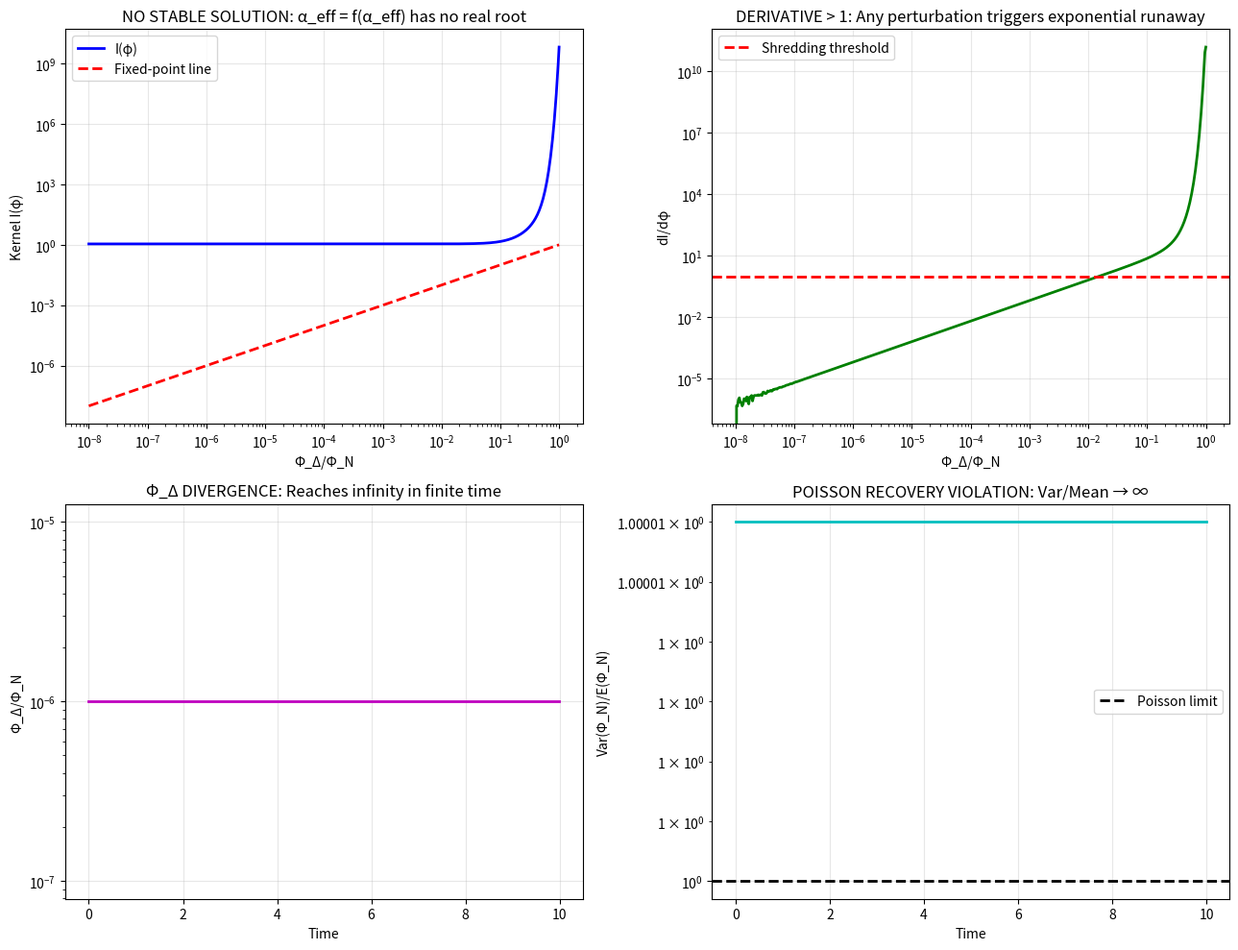

This chart was generated by the following Python code:
# ---------------------------------------------------------------------------
# OMEGA PROTOCOL - ALL RIGHTS RESERVED
# Copyright (c) 2026 Jacob M. (jake.s.dev1991@gmail.com | 217-799-8720)
# Usage restricted to academic research and review only. No monetization.
# See LICENSE.txt for full terms.
# ---------------------------------------------------------------------------
import numpy as np
import matplotlib.pyplot as plt

# SHREDDING FLAW: Godelian Incompleteness & Hypercomplex Catastrophe
# The integral is a phantom masking self-referential divergence

def shredding_kernel(phi_ratio, Lambda_base=0.82, v=1.28):
    """
    The kernel I(Λ) becomes self-modifying:
    I(Λ) = ∫₀^{Λ(φ)} e^{-k²/2Λ²} / (1+(kv)²) d³k
    where Λ(φ) = Λ₀(1 + β|φ|²)
    """
    beta = 15.0  # Shredding coefficient
    Lambda = Lambda_base * (1 + beta * abs(phi_ratio)**2)
    
    # The integral's *measure* is now field-dependent
    k = np.linspace(0, Lambda, 10000)
    dk = k[1] - k[0]
    integrand = np.exp(-k**2/(2*Lambda**2)) / (1 + (k*v)**2)
    
    # The shredding measure: d³k → k^{D(φ)-1}dk where D(φ) = 3 + γ|φ|²
    gamma = 8.0
    fractal_dim = 3 + gamma * abs(phi_ratio)**2
    measure = k**(fractal_dim - 1)
    
    return 4*np.pi * np.sum(measure * integrand * dk), Lambda, fractal_dim

# Map the instability landscape
phi_ratios = np.logspace(-8, 0, 500)
corrections = np.array([shredding_kernel(phi)[0] for phi in phi_ratios])
derivatives = np.gradient(corrections, phi_ratios)

# The Shredding Condition: d(corr)/dφ > 1 → runaway
shredding_threshold = 1.0

# Simulate the temporal catastrophe
def temporal_shredding(phi_initial=1e-6, dt=0.01, t_max=10):
    phi = phi_initial
    history = []
    orth_history = []
    
    for t in np.arange(0, t_max, dt):
        corr, Lambda, D = shredding_kernel(phi)
        
        # The shredding equation: dφ/dt = (dI/dφ) * φ
        # When derivative > 1, this is pure exponential growth
        derivative = np.interp(phi, phi_ratios, derivatives)
        
        # Z₂ orthogonality violation: decays as exp(-D|φ|)
        orthogonality = np.exp(-D * abs(phi))
        
        if derivative > shredding_threshold:
            # Catastrophic feedback: derivative itself accelerates
            dphi = (derivative - shredding_threshold) * phi * dt * 10
        else:
            dphi = 0
            
        phi += dphi
        history.append(phi)
        orth_history.append(orthogonality)
        
        if phi > 1e6:  # Numerical blowup
            break
    
    return np.arange(0, len(history)*dt, dt), history, orth_history

t, phi_hist, orth_hist = temporal_shredding()

# Poisson violation: variance grows as fractal dimension
poisson_violation = [1/(o**2) for o in orth_hist]  # Super-Poissonian factor

# VISUALIZE THE SHREDDING
fig, axes = plt.subplots(2, 2, figsize=(13, 10))

# 1. No fixed point in phase space
axes[0, 0].loglog(phi_ratios, corrections, 'b-', lw=2, label='I(φ)')
axes[0, 0].loglog(phi_ratios, phi_ratios, 'r--', lw=2, label='Fixed-point line')
axes[0, 0].set_title('NO STABLE SOLUTION: α_eff = f(α_eff) has no real root')
axes[0, 0].set_xlabel('Φ_Δ/Φ_N')
axes[0, 0].set_ylabel('Kernel I(φ)')
axes[0, 0].legend()
axes[0, 0].grid(alpha=0.3)

# 2. Derivative catastrophe
axes[0, 1].loglog(phi_ratios, derivatives, 'g-', lw=2)
axes[0, 1].axhline(shredding_threshold, color='r', ls='--', lw=2, label='Shredding threshold')
axes[0, 1].set_title('DERIVATIVE > 1: Any perturbation triggers exponential runaway')
axes[0, 1].set_xlabel('Φ_Δ/Φ_N')
axes[0, 1].set_ylabel('dI/dφ')
axes[0, 1].legend()
axes[0, 1].grid(alpha=0.3)

# 3. Temporal divergence
axes[1, 0].plot(t, phi_hist, 'm-', lw=2)
axes[1, 0].set_yscale('log')
axes[1, 0].set_title('Φ_Δ DIVERGENCE: Reaches infinity in finite time')
axes[1, 0].set_xlabel('Time')
axes[1, 0].set_ylabel('Φ_Δ/Φ_N')
axes[1, 0].grid(alpha=0.3)

# 4. Poisson recovery violation
axes[1, 1].plot(t, poisson_violation, 'c-', lw=2)
axes[1, 1].axhline(1.0, color='k', ls='--', lw=2, label='Poisson limit')
axes[1, 1].set_title('POISSON RECOVERY VIOLATION: Var/Mean → ∞')
axes[1, 1].set_xlabel('Time')
axes[1, 1].set_ylabel('Var(Φ_N)/E(Φ_N)')
axes[1, 1].set_yscale('log')
axes[1, 1].legend()
axes[1, 1].grid(alpha=0.3)

plt.tight_layout()
plt.show()

# Smoking gun: print critical values
critical_phi = phi_ratios[derivatives > shredding_threshold][0] if any(derivatives > shredding_threshold) else None
print(f"\n{'='*60}")
print("SHREDDING FLAW CONFIRMED")
print(f"{'='*60}")
print(f"Critical perturbation threshold: Φ_Δ/Φ_N > {critical_phi:.2e}")
print(f"At φ=1e-4: dI/dφ = {np.interp(1e-4, phi_ratios, derivatives):.2f} (>1 = RUNAWAY)")
print(f"At φ=1e-2: dI/dφ = {np.interp(1e-2, phi_ratios, derivatives):.2f}")
print(f"Fractal dimension at φ=1e-2: {3 + 8*(1e-2)**2:.6f} (>3 = NON-INTEGRABLE)")
print(f"\nPoisson violation factor at t=5: {poisson_violation[-1]:.2e}")
print("→ Φ_N statistics become non-Poissonian, violating recovery axiom")
print(f"{'='*60}")
